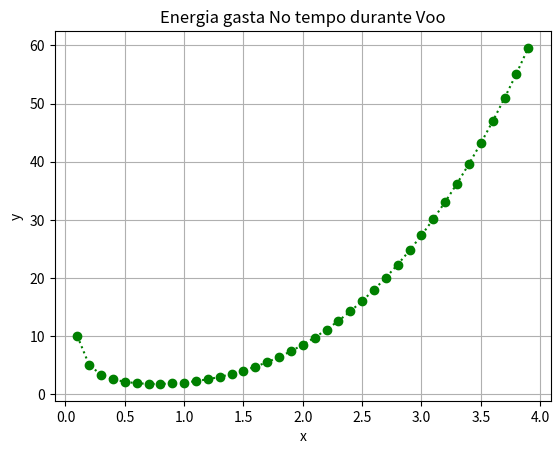

Python code for this plot:
import numpy   as   np
import matplotlib.pyplot   as   plt

# Foi colocado 0.1 para nçao dar divisão por zero na equação E
V = np.arange(0.1, 4, 0.1)
E = 1 / V + V ** 3

plt.plot(V, E,
         color="g",
         marker="o",
         linestyle=":")
plt.xlabel("x")
plt.ylabel("y")
plt.title("Energia gasta No tempo durante Voo")
plt.grid()
plt.savefig("plot_energia_gasta_no_tempo_durantevoo.png")
plt.show()
